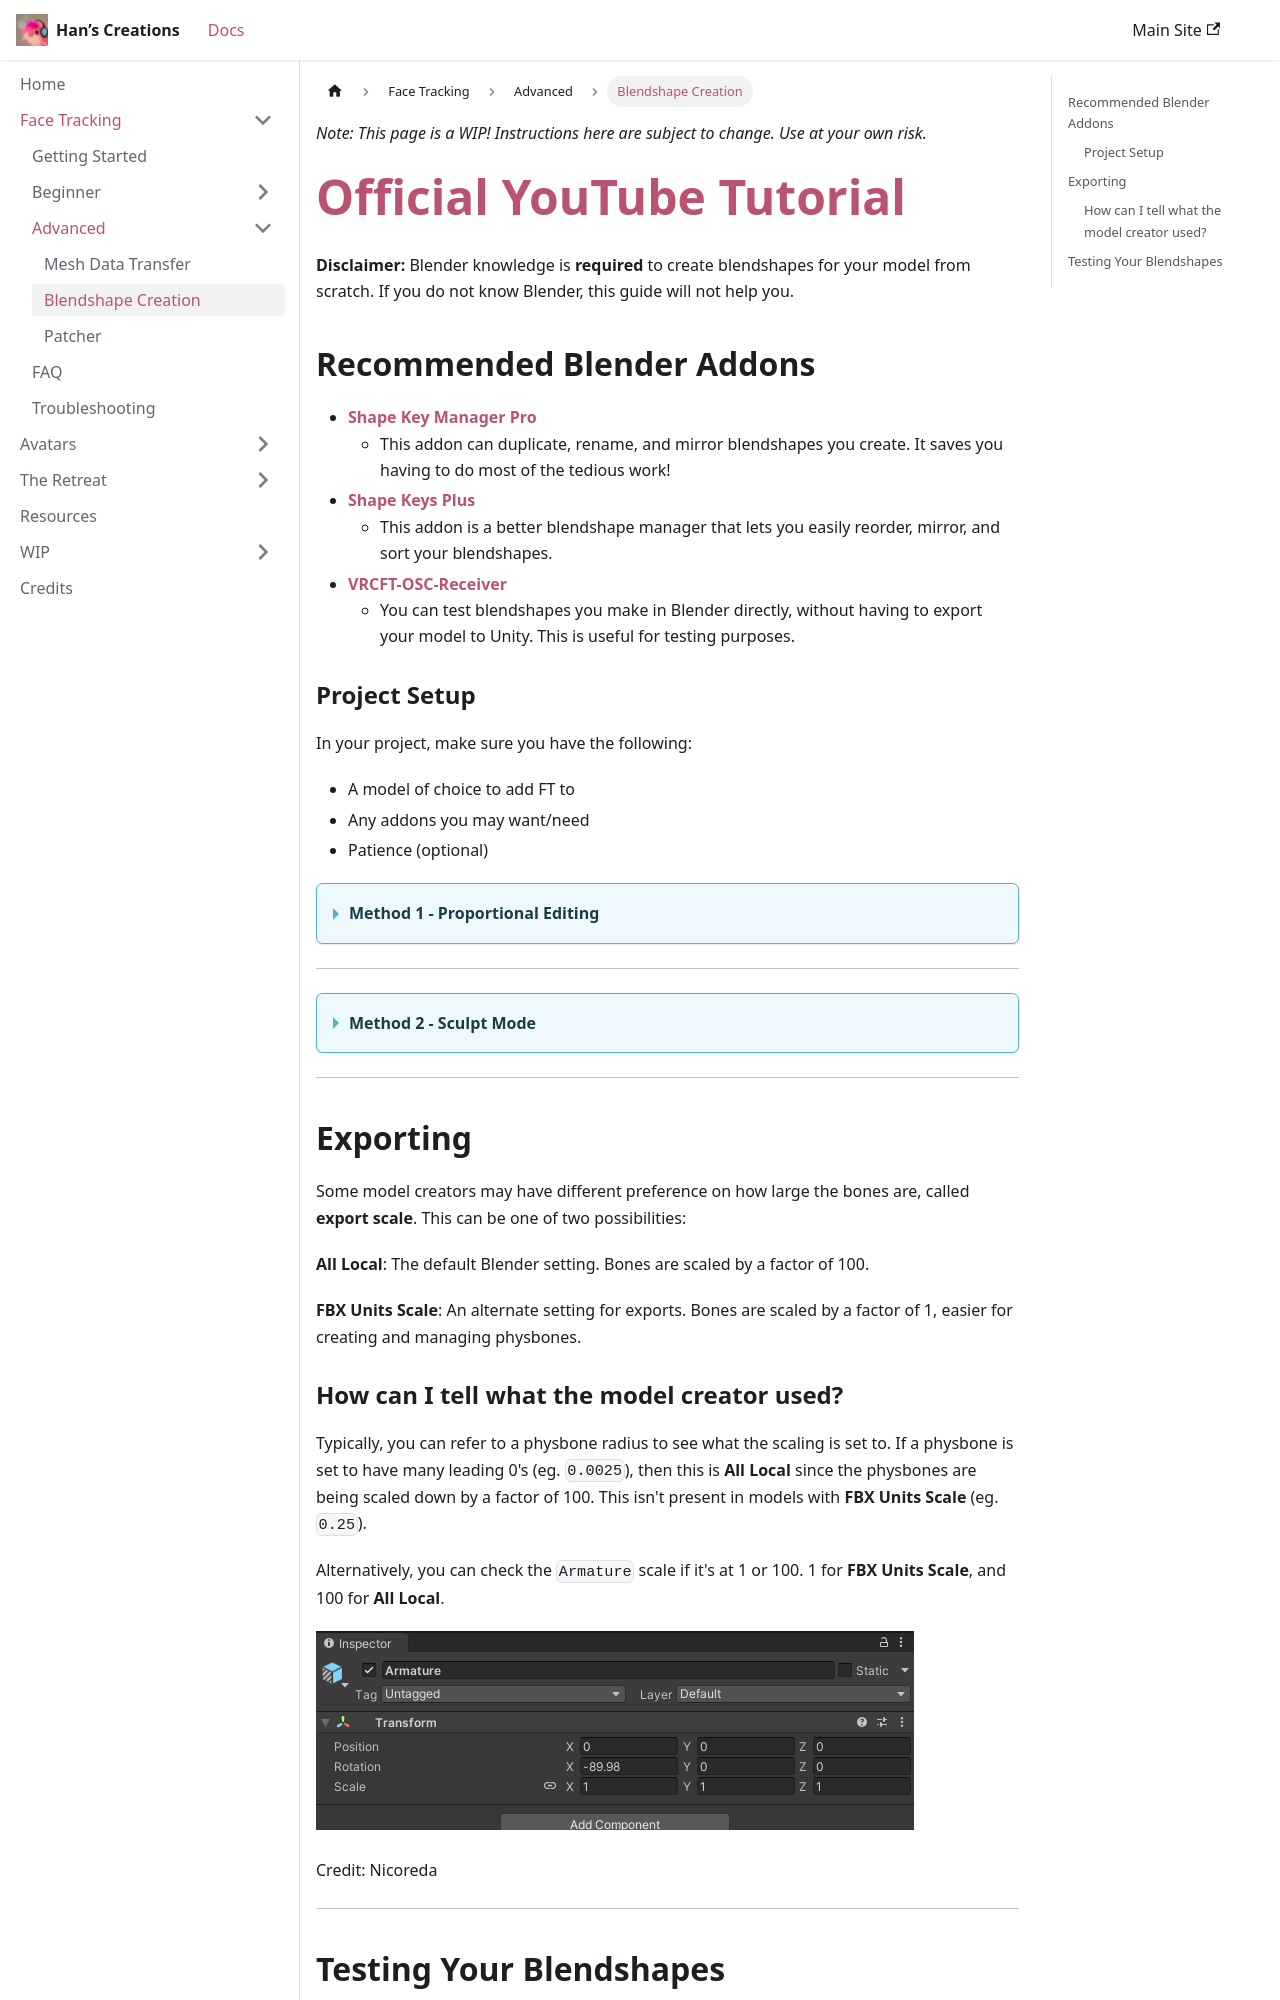

repository: hantnor/HanDocs · page: docs/Face Tracking/Advanced/Blendshape Creation/index.html · generator: docusaurus

---
sidebar_position: 2
---

*Note: This page is a WIP! Instructions here are subject to change. Use at your own risk.*

# [Official YouTube Tutorial](https://www.youtube.com/watch?v=E2kx4kSoo8Y)

**Disclaimer:** Blender knowledge is **required** to create blendshapes for your model from scratch. If you do not know Blender, this guide will not help you.

## Recommended Blender Addons

- [**Shape Key Manager Pro**](https://blendermarket.com/products/shape-key-manager-pro)
  - This addon can duplicate, rename, and mirror blendshapes you create. It saves you having to do most of the tedious work!
- [**Shape Keys Plus**](https://github.com/MichaelGlenMontague/shape_keys_plus/releases/tag/v2.0)
  - This addon is a better blendshape manager that lets you easily reorder, mirror, and sort your blendshapes.
- [**VRCFT-OSC-Receiver**](https://github.com/benaclejames/VRCFT-OSC-Receiver)
  - You can test blendshapes you make in Blender directly, without having to export your model to Unity. This is useful for testing purposes.

### Project Setup

In your project, make sure you have the following:

- A model of choice to add FT to
- Any addons you may want/need
- Patience (optional)

<details>
  <summary><strong>Method 1 - Proportional Editing</strong></summary>

<details>
  <summary><strong>1. Model Cleanup</strong></summary>

#### 1. Model Cleanup

- **Make sure your model is symmetrical.** In **Edit Mode**, enable **X-Mirror** in the upper-right of your viewport.
- Use `G` (the shortcut for the Grab/Move tool) to move the mesh. The mesh should move symmetrically and not have any stray vertices splitting from either side. If you notice stray vertices moving independently, you can use the **Snap to Symmetry** tool to symmetrize each side.
- Ensure all blendshapes are disabled when checking for symmetry to avoid misleading deformations.

![Image](./img4/DemoGIF1.gif)

***If your model cannot be symmetrized, use Method 2.***

</details>

---

<details>
  <summary><strong>2. Blendshape Creation</strong></summary>

#### 2. Blendshape Creation

Refer to the [Unified Expressions References](https://docs.vrcft.io/docs/tutorial-avatars/tutorial-avatars-extras/unified-blendshapes#ue-base-shapes) for detailed guidelines on the facial expressions you need to create. Start creating each shape, forgoing any changes to the eyeball rotation. Eye rotation is managed by the **VRC Face Tracking (VRCFT)** rotation driver, so you don't need to adjust eyeball rotation unless your model lacks eye bones.

- **Blendshape Workflow**
  1. Click the **+** button next to the blendshape list to add a new blendshape.
  2. Press `O` on your keyboard to turn on proportional editing, or click the **Proportional Editing** icon at the top of the viewport.
  
  ![Image](./img4/Demo2.png)
  
     - **Tip:** Enable **Connected Only** in the proportional editing options to affect only connected vertices.
  3. **Select the vertices you want to modify.** You can use tools like **Box Select (`B`)** or **Circle Select (`C`)** for efficiency.
  4. Press `G` to move (grab) the vertices, `R` to rotate them, or `S` to scale them as needed.
  5. **Use your mouse scroll wheel to adjust the influence radius of proportional editing.** Scrolling up decreases the area, while scrolling down increases it.
  
  ![Image](./img4/DemoGIF4.gif)

##### Additional Tips

- **Preventing Unwanted Influence**
  - To prevent certain faces or vertices from being influenced, you can hide them:
    - Press `H` to hide selected faces or vertices.
    - Press `Alt + H` to unhide them.
    
    ![Image](./img4/DemoGIF3.gif)

- **Axis Constraints**
  - To move or rotate along a specific axis, use these shortcuts:
    - After initiating a move, rotate, or scale action, press `X`, `Y`, or `Z` to lock the transformation to the corresponding axis.
    - Hold `Shift + X`, `Shift + Y`, or `Shift + Z` to exclude an axis, restricting the transformation to the other two axes.
    
    ![Image](./img4/DemoGIF2.gif)

</details>

---

<details>
  <summary><strong>3. Creating Combined Shapes</strong></summary>

#### 3. Creating Combined Shapes

Some facial expressions require combined shapes to function correctly. For example, you may need a **BrowInnerUp** blendshape that affects both eyebrows symmetrically by combining **BrowInnerUpRight** and **BrowInnerUpLeft**.

![Image](./img4/DemoGIF5.gif)

Since you've already created all the uncombined (left and right) shapes, we can use these to make combined variants using **New Shape From Mix**:

1. **Set Blendshape Values in Object Mode**

   - Switch to **Object Mode**.
   - In the **Shape Keys** panel, set the values of both **BrowInnerUpRight** and **BrowInnerUpLeft** to **1.0**, activating both needed shapes.

2. **Create a New Shape from the Mix**

   - Click on the **Shape Keys** dropdown menu (the down arrow icon) in the **Shape Keys** panel.
   - Select **"New Shape From Mix"**. This action creates a new blendshape that combines the current state of all active blendshapes.

3. **Rename the New Blendshape**

   - The new blendshape will appear in the list, usually named something like **Key N**.
   - Rename this new blendshape to **BrowInnerUp** (or the appropriate combined shape name).

4. **Reset Original Blendshape Values**

   - Set the values of **BrowInnerUpRight** and **BrowInnerUpLeft** back to **0.0** to avoid unintended deformations when manipulating other blendshapes.

5. **Test the Combined Blendshape**

   - Move the slider of the new **BrowInnerUp** blendshape from **0.0** to **1.0**.
   - Verify that both eyebrows move up symmetrically as intended.

  - You can use this same method to create other combined blendshapes, such as **EyeClosed**, **MouthSmile**, etc.

</details>

</details>

---

<details>
  <summary><strong>Method 2 - Sculpt Mode</strong></summary>

To be addressed.

</details>

---

## Exporting

Some model creators may have different preference on how large the bones are, called **export scale**. This can be one of two possibilities:

**All Local**: The default Blender setting. Bones are scaled by a factor of 100.

**FBX Units Scale**: An alternate setting for exports. Bones are scaled by a factor of 1, easier for creating and managing physbones.

### How can I tell what the model creator used?

Typically, you can refer to a physbone radius to see what the scaling is set to. If a physbone is set to have many leading 0's (eg. `0.0025`), then this is **All Local** since the physbones are being scaled down by a factor of 100. This isn't present in models with **FBX Units Scale** (eg. `0.25`).

Alternatively, you can check the `Armature` scale if it's at 1 or 100. 1 for **FBX Units Scale**, and 100 for **All Local**.

![Image](./img/scale1.png)

Credit: Nicoreda

---
